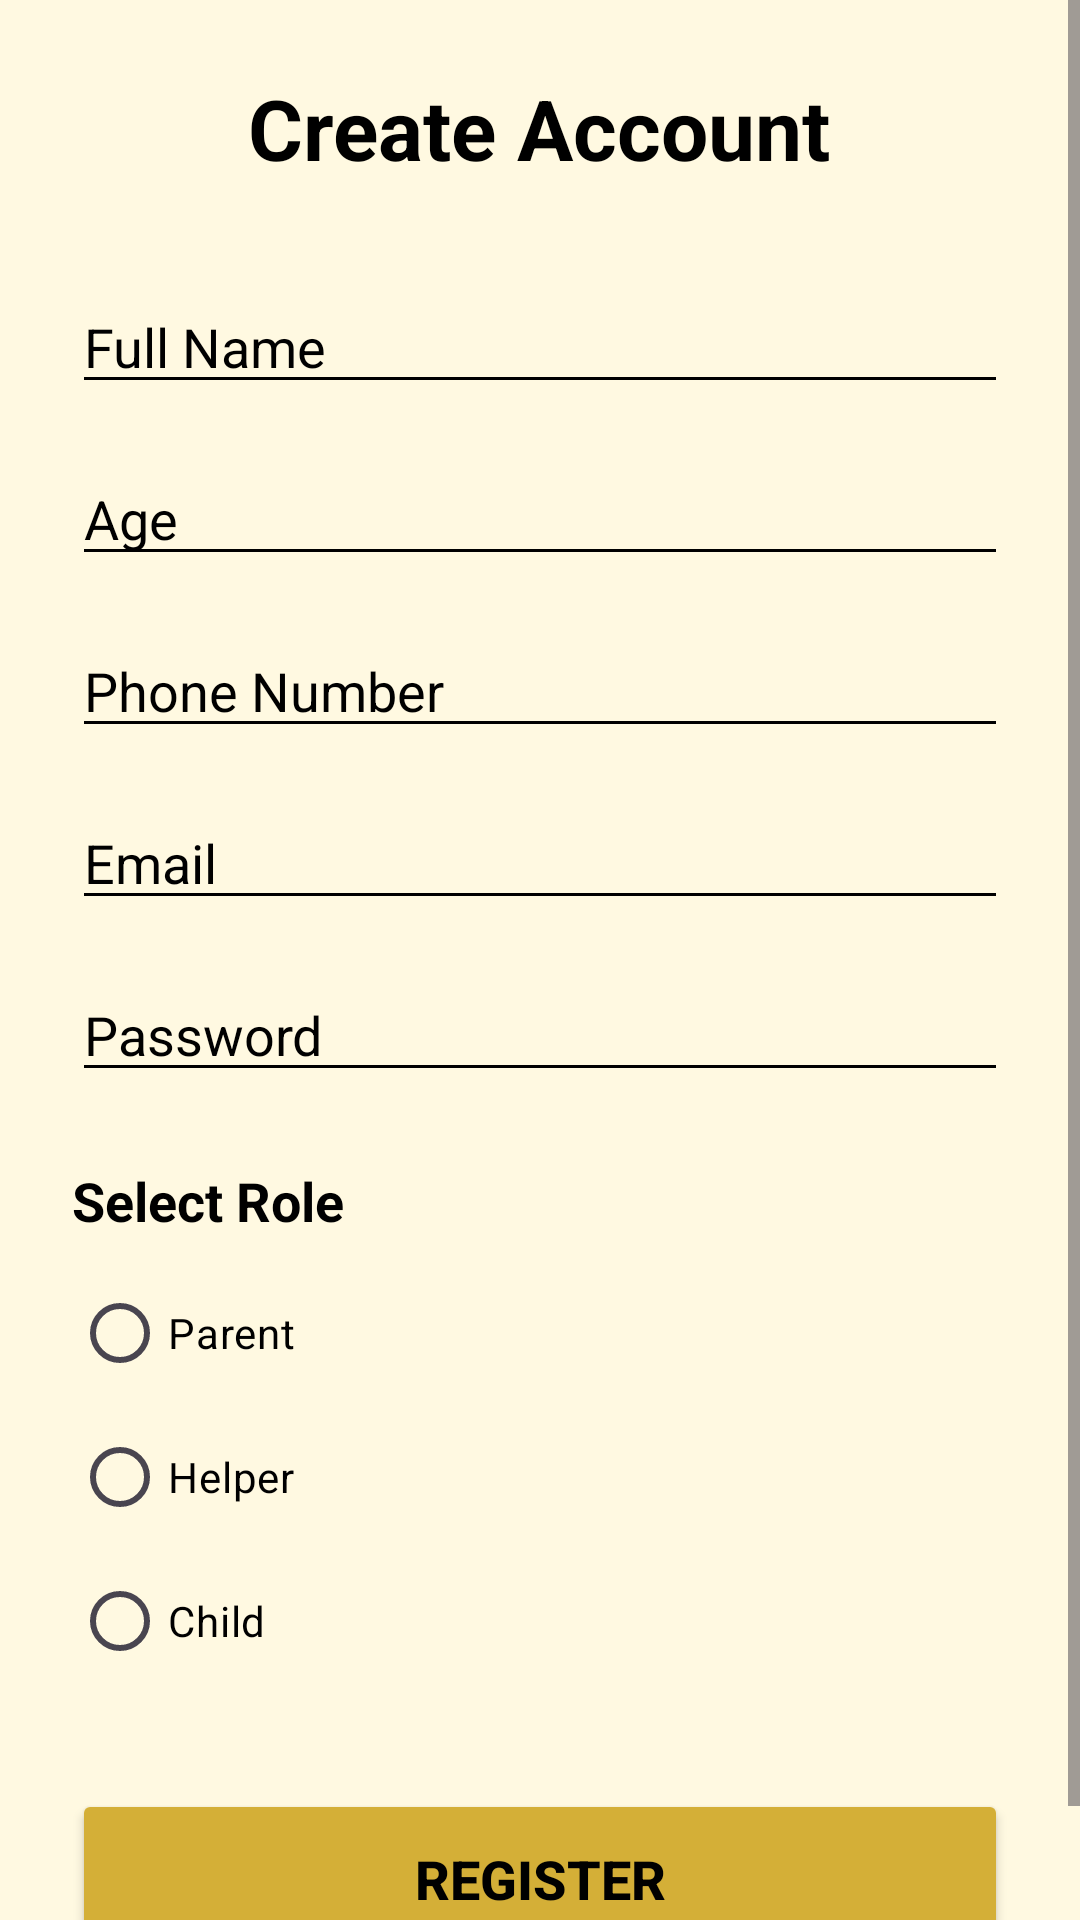

This screen was rendered from an Android layout file. Write that file and the resources it references.
<!-- AndroidManifest.xml: application theme Theme.AutiCare -->
<!-- res/layout/activity_register.xml -->
<?xml version="1.0" encoding="utf-8"?>
<ScrollView xmlns:android="http://schemas.android.com/apk/res/android"
    xmlns:app="http://schemas.android.com/apk/res-auto"
    android:layout_width="match_parent"
    android:layout_height="match_parent"
    android:background="@color/register_bg"
    android:fillViewport="true">

    <LinearLayout
        android:orientation="vertical"
        android:padding="24dp"
        android:layout_width="match_parent"
        android:layout_height="wrap_content">

        <TextView
            android:layout_width="wrap_content"
            android:layout_height="wrap_content"
            android:text="Create Account"
            android:textSize="28sp"
            android:textStyle="bold"
            android:textColor="@color/black"
            android:layout_gravity="center"
            android:layout_marginBottom="32dp"/>

        <EditText
            android:id="@+id/fullName"
            android:hint="Full Name"
            android:layout_width="match_parent"
            android:layout_height="wrap_content"
            android:textColor="@color/black"
            android:textColorHint="@color/black"
            android:backgroundTint="@color/black"/>

        <EditText
            android:id="@+id/age"
            android:hint="Age"
            android:inputType="number"
            android:layout_marginTop="16dp"
            android:layout_width="match_parent"
            android:layout_height="wrap_content"
            android:textColor="@color/black"
            android:textColorHint="@color/black"
            android:backgroundTint="@color/black"/>

        <EditText
            android:id="@+id/phone"
            android:hint="Phone Number"
            android:inputType="phone"
            android:layout_marginTop="16dp"
            android:layout_width="match_parent"
            android:layout_height="wrap_content"
            android:textColor="@color/black"
            android:textColorHint="@color/black"
            android:backgroundTint="@color/black"/>

        <EditText
            android:id="@+id/email"
            android:hint="Email"
            android:layout_marginTop="16dp"
            android:layout_width="match_parent"
            android:layout_height="wrap_content"
            android:textColor="@color/black"
            android:textColorHint="@color/black"
            android:backgroundTint="@color/black"/>

        <EditText
            android:id="@+id/password"
            android:hint="Password"
            android:inputType="textPassword"
            android:layout_marginTop="16dp"
            android:layout_width="match_parent"
            android:layout_height="wrap_content"
            android:textColor="@color/black"
            android:textColorHint="@color/black"
            android:backgroundTint="@color/black"/>

        <TextView
            android:text="Select Role"
            android:textSize="18sp"
            android:textStyle="bold"
            android:layout_marginTop="24dp"
            android:layout_width="wrap_content"
            android:layout_height="wrap_content"
            android:textColor="@color/black"/>

        <RadioGroup
            android:id="@+id/roleGroup"
            android:layout_width="match_parent"
            android:layout_height="wrap_content"
            android:layout_marginTop="8dp">

            <RadioButton
                android:id="@+id/parentRole"
                android:text="Parent"
                android:layout_width="wrap_content"
                android:layout_height="wrap_content"
                android:textColor="@color/black"
                android:buttonTint="@color/black"/>

            <RadioButton
                android:id="@+id/helperRole"
                android:text="Helper"
                android:layout_width="wrap_content"
                android:layout_height="wrap_content"
                android:textColor="@color/black"
                android:buttonTint="@color/black"/>

            <RadioButton
                android:id="@+id/childRole"
                android:text="Child"
                android:layout_width="wrap_content"
                android:layout_height="wrap_content"
                android:textColor="@color/black"
                android:buttonTint="@color/black"/>
        </RadioGroup>

        <Button
            android:id="@+id/registerBtn"
            android:text="Register"
            android:layout_marginTop="32dp"
            android:layout_width="match_parent"
            android:layout_height="60dp"
            android:backgroundTint="@color/register_text"
            android:textColor="@color/black"
            android:textStyle="bold"
            android:textSize="18sp"
            app:cornerRadius="12dp"/>

    </LinearLayout>

</ScrollView>
<!-- resources referenced by this layout -->
<resources>
  <color name="black">#000000</color>
  <color name="register_bg">#FFF9E1</color>
  <color name="register_text">#D4AF37</color>
  <style name="Theme.AutiCare" parent="Theme.Material3.Light.NoActionBar">
          
          <item name="colorPrimary">@color/colorPrimary</item>
          <item name="colorPrimaryVariant">@color/colorPrimaryDark</item>
          <item name="colorOnPrimary">@color/white</item>
  
          
          <item name="colorSecondary">@color/teal_200</item>
          <item name="colorOnSecondary">@color/black</item>
  
          
          <item name="android:statusBarColor">#1A1A1A</item>
          
          
          <item name="android:windowBackground">@color/dashboard_bg</item>
      </style>
  <color name="colorPrimary">#673AB7</color>
  <color name="colorPrimaryDark">#512DA8</color>
  <color name="white">#FFFFFF</color>
  <color name="teal_200">#03DAC5</color>
  <color name="dashboard_bg">#F0F7FF</color>
</resources>
